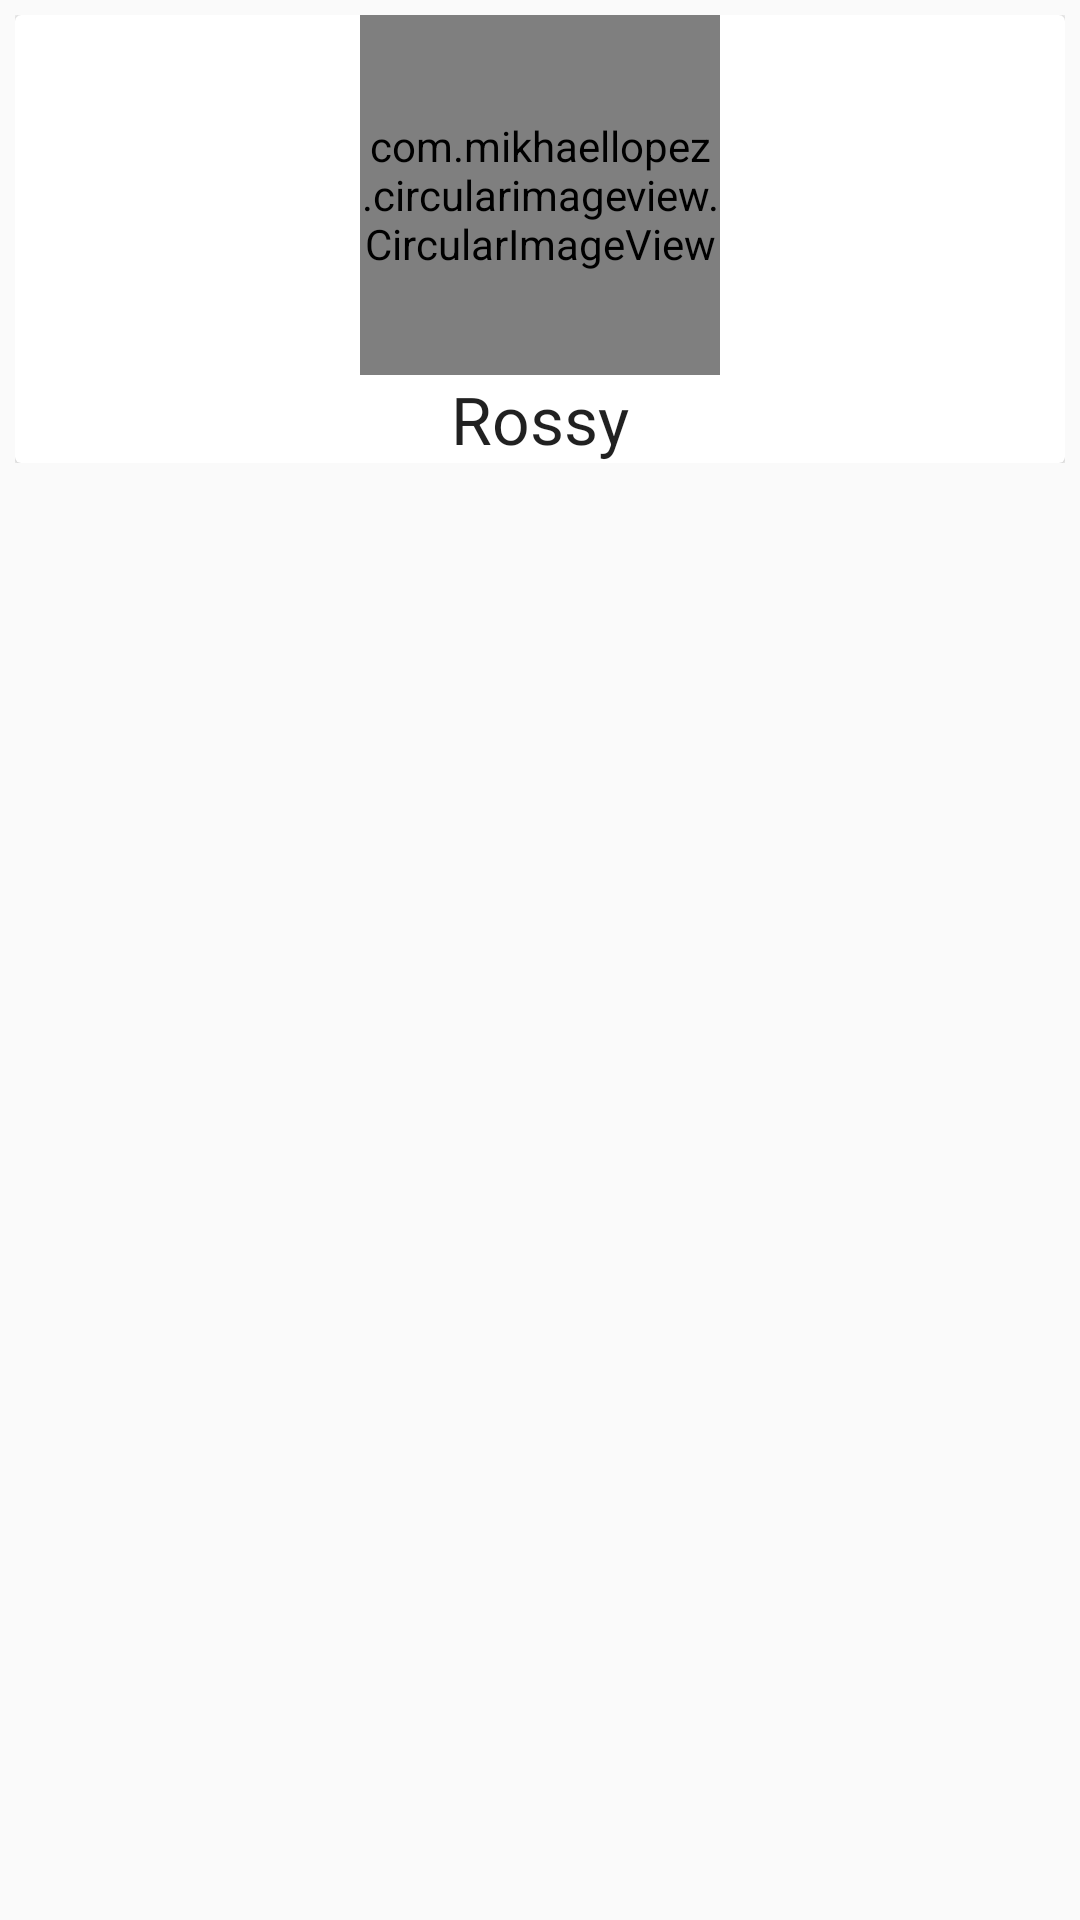

Here is an Android app screen rendered from its layout file. Give the layout XML and the strings, colors and styles it references.
<!-- AndroidManifest.xml: application theme AppTheme -->
<!-- res/layout/fragment_mascota_perfil.xml -->
<?xml version="1.0" encoding="utf-8"?>
<RelativeLayout
    xmlns:android="http://schemas.android.com/apk/res/android"
    xmlns:tools="http://schemas.android.com/tools"
    xmlns:app="http://schemas.android.com/apk/res-auto"
    android:layout_width="match_parent"
    android:layout_height="match_parent"
    android:padding="5dp"
    tools:context=".Fragments.MascotaPerfilFragment">


    <LinearLayout
        android:layout_width="match_parent"
        android:layout_height="wrap_content"
        android:orientation="vertical">


        <android.support.v7.widget.CardView
            android:id="@+id/cardViewMiMascota"
            android:layout_width="match_parent"
            android:layout_height="wrap_content">

            <LinearLayout
                android:layout_width="match_parent"
                android:layout_height="wrap_content"
                android:orientation="vertical">


                <com.mikhaellopez.circularimageview.CircularImageView
                android:layout_width="120dp"
                android:layout_height="120dp"
                android:src="@drawable/gato"
                app:civ_border_color="#EEEEEE"
                app:civ_border_width="4dp"
                app:civ_shadow="true"
                app:civ_shadow_radius="10"
                app:civ_shadow_color="#8BC34A"
                android:layout_gravity="center_horizontal"
                android:layout_centerHorizontal="true"
                android:id="@+id/view" />

                <TextView
                    android:layout_width="wrap_content"
                    android:layout_height="wrap_content"
                    android:textAppearance="?android:attr/textAppearanceLarge"
                    android:text="Rossy"
                    android:id="@+id/textView"
                    android:layout_gravity="center"
                    android:layout_below="@+id/view"
                    android:layout_centerHorizontal="true" />

            </LinearLayout>

        </android.support.v7.widget.CardView>

        <android.support.v7.widget.RecyclerView
            android:id="@+id/recyclerFragmentMiMascota"
            android:layout_width="match_parent"
            android:layout_height="match_parent"
            android:layout_below="@id/cardViewMiMascota">

        </android.support.v7.widget.RecyclerView>

    </LinearLayout>

</RelativeLayout>
<!-- resources referenced by this layout -->
<resources>
  <!-- drawable gato: png bitmap (drawable-hdpi, 10679 bytes) -->
  <style name="AppTheme" parent="Theme.AppCompat.Light.DarkActionBar">
          
          <item name="colorPrimary">@color/colorPrimary</item>
          <item name="colorPrimaryDark">@color/colorPrimaryDark</item>
          <item name="colorAccent">@color/colorAccent</item>
          <item name="windowActionBar">false</item>
          <item name="windowNoTitle">true</item>
      </style>
  <color name="colorPrimary">#00BCD4</color>
  <color name="colorPrimaryDark">#0097A7</color>
  <color name="colorAccent">#FF5252</color>
</resources>
